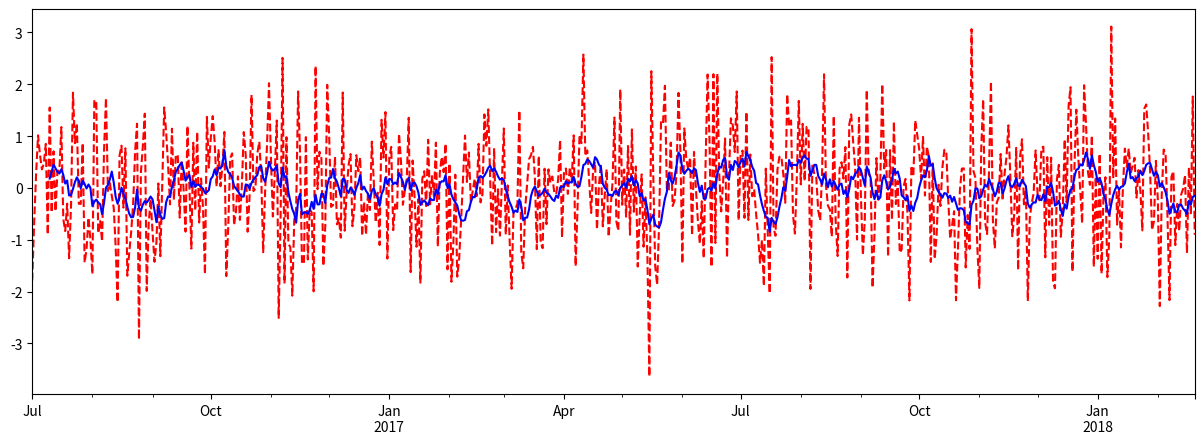

Here is the Python script that generated this plot:

# coding: utf-8

# In[2]:


get_ipython().magic('matplotlib inline')
import matplotlib.pylab
import numpy as np
import pandas as pd


# In[31]:


df = pd.Series(np.random.randn(600), index = pd.date_range('7/1/2016', freq = 'D', periods = 600))


# In[32]:


df.head()


# In[33]:


r = df.rolling(window = 10)
r


# In[34]:


#r.max, r.median, r.std, r.skew, r.sum, r.var
print(r.mean())


# In[35]:


import matplotlib.pyplot as plt
get_ipython().magic('matplotlib inline')

plt.figure(figsize=(15, 5))

df.plot(style='r--')
df.rolling(window=10).mean().plot(style='b')

